Run: headless pygame with SDL's dummy video driver; simulated clock (each Clock.tick advances the game by its frame time, no real sleeping); random seed 0; keys injected as events and as key.get_pressed() state; no mouse input.
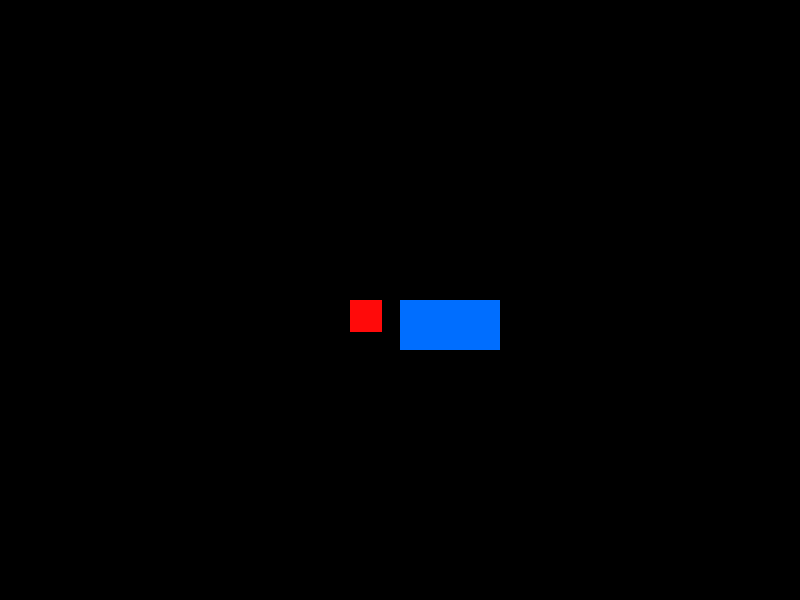
Frame 1 of 4 · flips 1–60 · no input
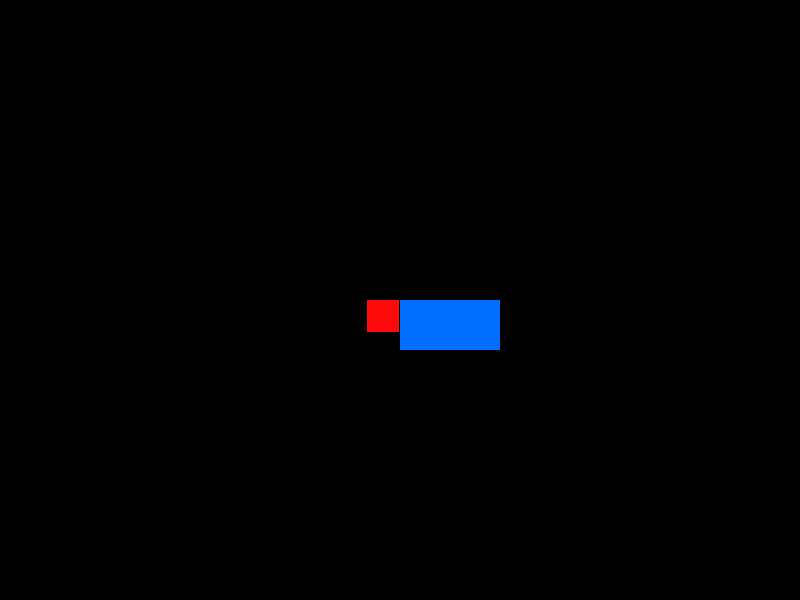
Frame 2 of 4 · flips 61–180 · tapped SPACE, RETURN · held RIGHT (→), D
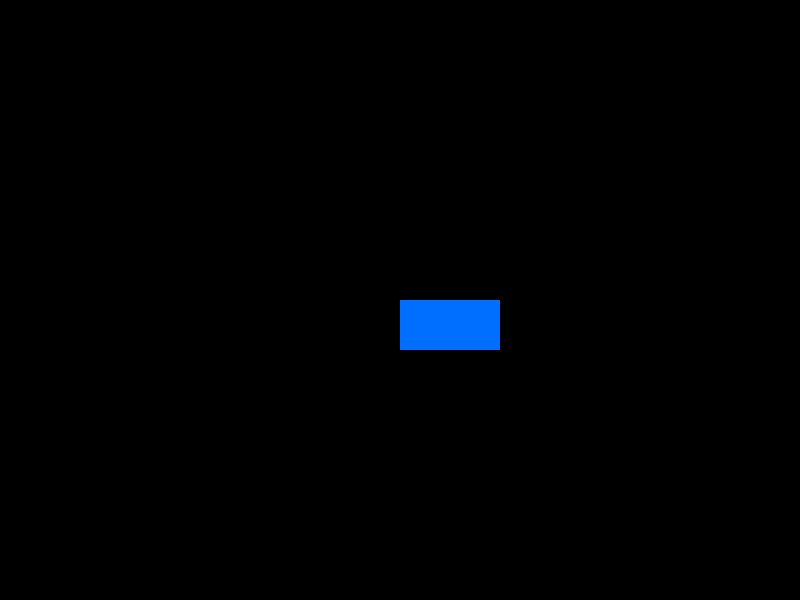
Frame 3 of 4 · flips 181–300 · held DOWN (↓), S
Frame 4 of 4 · flips 301–420 · held LEFT (←), A, UP (↑), W · screen unchanged from frame 3, image omitted

The pygame program that drew these frames:


# Import the pygame module
import pygame
import sys

def checkKeyEvents(player):
    # Get the state of the keyboard keys
    keys = pygame.key.get_pressed()
    # Check if the left arrow key is pressed
    if keys[pygame.K_LEFT]:
        # Move the rectangle to the left
        #player.move_ip(-5, 0)
        player.move(-5, 0)
    # Check if the right arrow key is pressed
    if keys[pygame.K_RIGHT]:
        # Move the rectangle to the right
        player.move(5, 0)
    # Check if the up arrow key is pressed
    if keys[pygame.K_UP]:
        # Move the rectangle up
        player.move(0, -5)
    # Check if the down arrow key is pressed
    if keys[pygame.K_DOWN]:
        # Move the rectangle down
        player.move(0, 5)
class Object(pygame.Rect):
    def __init__(self, x, y, width, height):
        super().__init__(x, y, width, height)
        self.oTop = self.top
        self.oBottom = self.bottom
        self.oRight = self.right
        self.oLeft = self.left
    def move(self, x , y ):
        self.x += x
        self.y += y
    def updateOldPos(self):
        self.oTop = self.top
        self.oBottom = self.bottom
        self.oRight = self.right
        self.oLeft = self.left
    def checkCollisions(self, listOfObjectsToDraw):
        c = listOfObjectsToDraw[0]
        #print(self.top, " ", self.oTop)
        #print(self.right, " ", self.oRight)

        if self.bottom < c.top or self.top > c.bottom or self.left > c.right or self.right < c.left:
            return

        if self.bottom >= c.top and self.oBottom <  c.oTop:
            self.bottom = c.top - 1
        elif self.top <= c.bottom  and self.oTop > c.oBottom:
            self.top = c.bottom +1
        elif self.right >= c.left and self.oRight < c.oLeft:
            self.right = c.left -1
        elif self.left <= c.right and self.oLeft > c.oRight:
            self.left = c.right + 1

class Player(Object):
    def __init__(self, x, y, width, height):
        super().__init__(x, y, width, height)
        self.color = (255, 0, 0)  # Red color

class Wall(Object):
    def __init__(self, x, y, width, height):
        super().__init__(x, y, width, height)
        self.color = (255, 0, 0)  # Red color

def createObjectsToDraw():
    wall = Wall(400, 300, 100, 50)
    listOfObjectsToDraw = []
    listOfObjectsToDraw.append(wall)
    return listOfObjectsToDraw

#wall:
def drawObjects(listOfObjectsToDraw):
    for rect in listOfObjectsToDraw:
        pygame.draw.rect(screen, (0,110,255), rect)

def drawControlableObject(player):
    pygame.draw.rect(screen, (255,10,10), player)



# Initialize pygame
pygame.init()
# Create a display surface
screen = pygame.display.set_mode((800, 600))
# Set the caption of the window
pygame.display.set_caption("Moving Rectangle")
# Create a clock object
clock = pygame.time.Clock()

#Create objects to draw:
listOfObjectsToDraw = createObjectsToDraw()
#create human controlled object with keyboard:
player = Player(350, 300, 32, 32)

# Create a color object
color = pygame.Color(255, 0, 0)

# Create a variable for the game loop
running = True

# Start the game loop
while running:
    # Handle the events
    for event in pygame.event.get():
        # Check if the user clicked the close button
        if event.type == pygame.QUIT:
            # Exit the loop
            running = False
            sys.exit()

    # Fill the screen with black
    screen.fill((0, 0, 0))
    checkKeyEvents(player)
    player.checkCollisions(listOfObjectsToDraw)
    player.updateOldPos()
    #so to set old position:
    for i in listOfObjectsToDraw:
        i.updateOldPos()


    #draw your objects on the screen:
    drawObjects(listOfObjectsToDraw)
    drawControlableObject(player)


    # Update the display
    pygame.display.update()
    # Control the frame rate
    clock.tick(60)

# Quit pygame
pygame.quit()
